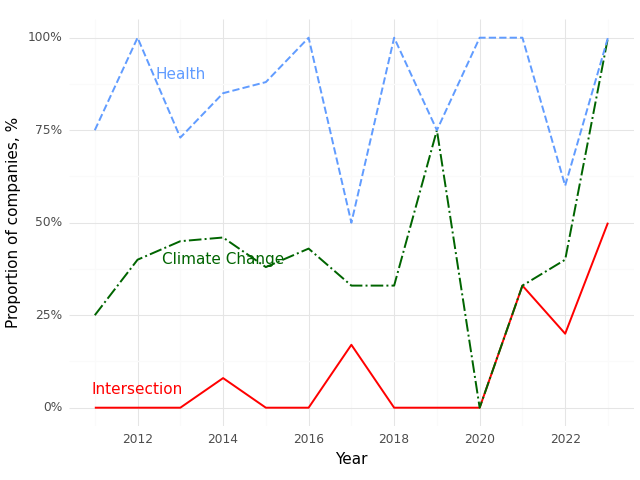

The file beside this chart, header and first rows:
, Year, Climate (Prop), Health (Prop), Intersection (Prop)
0, 2011, 0.25, 0.75, 0.0
1, 2012, 0.4, 1.0, 0.0
2, 2013, 0.45, 0.73, 0.0
3, 2014, 0.46, 0.85, 0.08
4, 2015, 0.38, 0.88, 0.0
5, 2016, 0.43, 1.0, 0.0
6, 2017, 0.33, 0.5, 0.17
7, 2018, 0.33, 1.0, 0.0
8, 2019, 0.75, 0.75, 0.0
9, 2020, 0.0, 1.0, 0.0
10, 2021, 0.33, 1.0, 0.33
11, 2022, 0.4, 0.6, 0.2
12, 2023, 1.0, 1.0, 0.5
